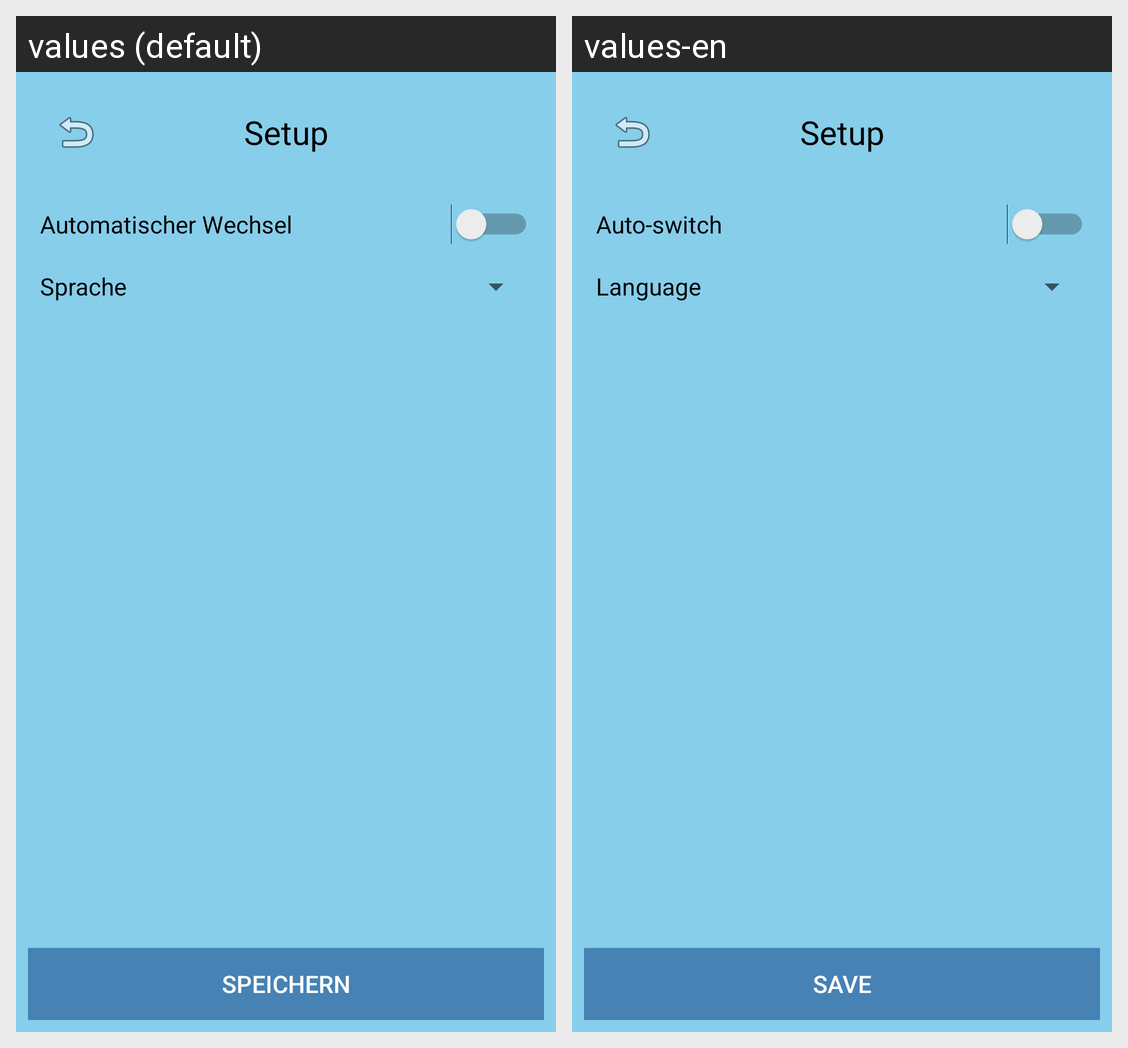

The Android screen above is rendered under two locales of the same app. Produce the string resources it draws, with the default and per-locale values.
Android screen res/layout/activity_setup.xml rendered under 2 locales, left to right: values (default), values-en. Device: Nexus 5 (rendered at 1080×1920; each locale shown at half size, 540×960, under a caption strip naming it); theme Theme.AppCompat.Light.NoActionBar.
Strings drawn on this screen, with the default value and each locale's value (text and hints the layout hard-codes, and strings that could not be matched under every locale, appear in the picture but are not listed):

title_setup
  values: Setup
  values-en: Setup

label_automatischer_wechsel
  values: Automatischer Wechsel
  values-en: Auto-switch

label_sprache
  values: Sprache
  values-en: Language

btn_speichern
  values: Speichern
  values-en: Save
